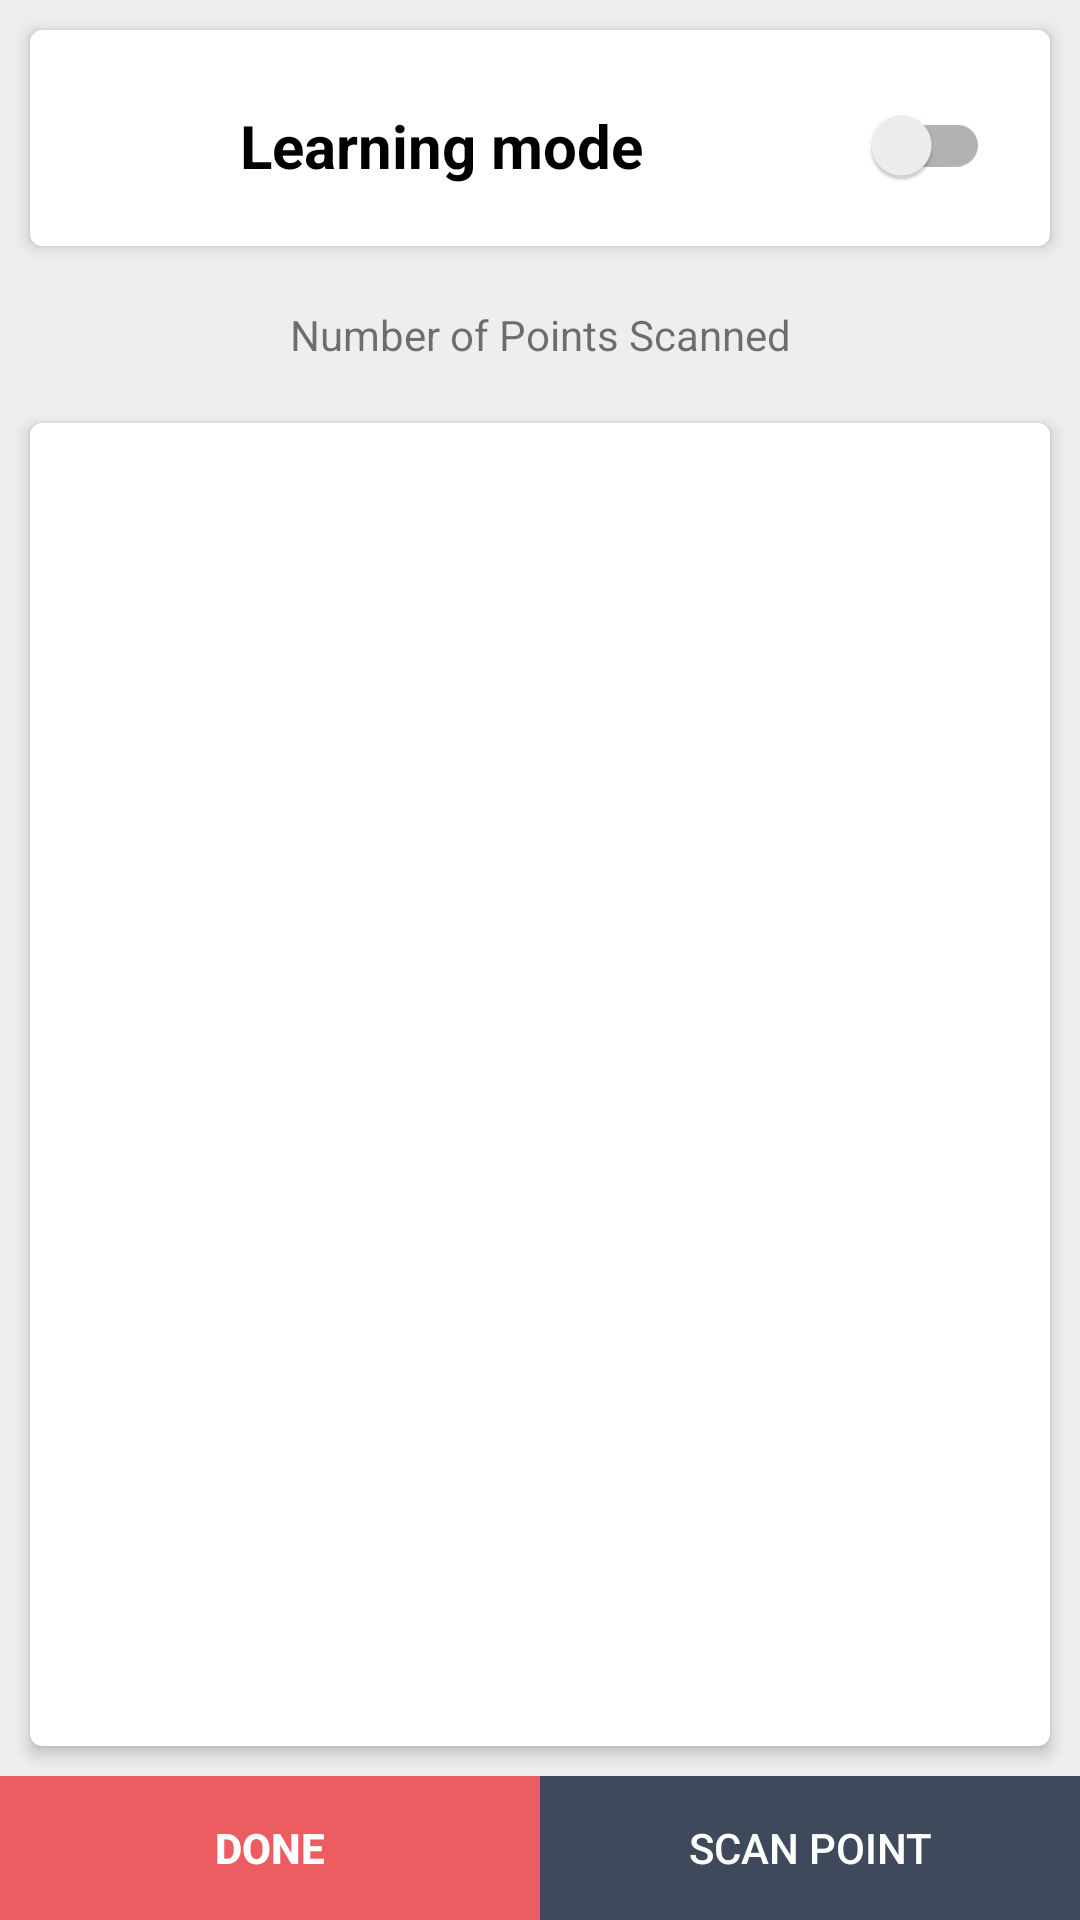

Write the Android layout XML for this screen, with the resource values it uses.
<!-- AndroidManifest.xml: application theme AppTheme -->
<!-- res/layout/points_info.xml -->
<?xml version="1.0" encoding="utf-8"?>
<RelativeLayout xmlns:android="http://schemas.android.com/apk/res/android"
xmlns:tools="http://schemas.android.com/tools"
xmlns:app="http://schemas.android.com/apk/res-auto"
android:layout_width="match_parent"
android:layout_height="match_parent"
android:background="#eeeeee">




<View
    android:id="@+id/view"
    android:layout_width="match_parent"
    android:layout_height="5dp"
    android:background="@drawable/drop_down"/>

<LinearLayout

    android:layout_width="match_parent"
    android:layout_height="match_parent"
    android:layout_above="@+id/tmp_lin"
    android:orientation="vertical"
    >


    <android.support.v7.widget.CardView
        android:layout_width="match_parent"
        android:layout_height="wrap_content"
        android:layout_margin="10dp"
        app:cardBackgroundColor="@android:color/white"
        app:cardCornerRadius="4dp"
        app:cardElevation="3dp"
        app:cardPreventCornerOverlap="true">

        <LinearLayout
            android:layout_width="match_parent"
            android:layout_height="wrap_content"
            android:orientation="vertical">


            <android.support.v7.widget.SwitchCompat
                android:id="@+id/spn_enable_lm"
                android:layout_width="match_parent"
                android:layout_height="wrap_content"
                android:text="Learning mode"
                android:layout_marginLeft="50dp"
                android:padding="20dp"
                android:textSize="20sp"
                android:layout_marginTop="5dp"
                android:textStyle="bold"/>
        </LinearLayout>
    </android.support.v7.widget.CardView>

    <android.support.v7.widget.CardView
        android:id="@+id/cv_duration"
        android:layout_width="match_parent"
        android:layout_height="wrap_content"
        android:layout_marginTop="10dp"
        android:layout_margin="10dp"
        app:cardBackgroundColor="@android:color/white"
        app:cardCornerRadius="4dp"
        android:visibility="gone"
        app:cardElevation="3dp"
        app:cardPreventCornerOverlap="true">

        <LinearLayout
            android:layout_width="match_parent"
            android:layout_height="wrap_content"
            android:orientation="vertical">

            <TextView
                android:id="@+id/ttv_patrol_duration_lm"
                android:layout_width="match_parent"
                android:layout_height="wrap_content"
                android:text="00:00:00"
                android:gravity="center"
                android:textStyle="bold"
                android:visibility="gone"
                android:textColor="#3c3f41"
                android:textSize="40sp"/>

            <Chronometer
                android:id="@+id/chr_patrol_duration"
                android:layout_width="match_parent"
                android:layout_height="wrap_content"
                android:gravity="center"
                android:textStyle="bold"
                android:textColor="#3c3f41"
                android:textSize="40sp"

                />
            <TextView
                android:layout_width="match_parent"
                android:layout_height="wrap_content"
                android:text="Patrol Duration"
                android:gravity="center"
                android:textStyle="bold"
                android:textColor="#898989"
                android:padding="6dp"
                android:textSize="12sp"/>
        </LinearLayout>
    </android.support.v7.widget.CardView>

    <TextView
        android:id="@+id/view_content_lm"
        android:layout_width="match_parent"
        android:layout_height="wrap_content"
        android:layout_centerInParent="true"
        android:gravity="center"
        android:padding="10dp"
        android:text="Number of Points Scanned" />

    <android.support.v7.widget.CardView
        android:layout_width="match_parent"
        android:layout_height="match_parent"
        android:layout_marginTop="10dp"
        android:layout_margin="10dp"
        app:cardBackgroundColor="@android:color/white"
        app:cardCornerRadius="4dp"
        app:cardElevation="3dp"
        app:cardPreventCornerOverlap="true">

        <ListView
            android:id="@+id/listview_lm"
            android:layout_width="match_parent"
            android:layout_height="match_parent"
            android:layout_gravity="center_horizontal"
            android:divider="@android:color/transparent"/>
    </android.support.v7.widget.CardView>



</LinearLayout>




<LinearLayout
    android:id="@+id/tmp_lin"
    android:layout_width="match_parent"
    android:layout_height="wrap_content"
    android:layout_alignParentBottom="true"
    android:orientation="horizontal"
    >
    <Button
        android:id="@+id/btn_finish_lm"
        android:layout_width="match_parent"
        android:layout_height="wrap_content"
        android:layout_gravity="center"
        android:background="@color/colorPrimary"
        android:clickable="true"
        android:text="DONE"
        android:textColor="#FFF"
        android:textStyle="bold"
        android:layout_weight="1"
        />

    <Button
        android:id="@+id/btn_scan_lm"
        android:layout_width="match_parent"
        android:layout_height="wrap_content"
        android:text="SCAN POINT"
        android:layout_weight="1"

        android:textColor="#FFF"
        android:background="@color/colorPrimaryDark"

        />
</LinearLayout>

</RelativeLayout>
<!-- resources referenced by this layout -->
<resources>
  <color name="colorPrimary">#ec5d62</color>
  <color name="colorPrimaryDark">#3e4a5b</color>
  <style name="AppTheme" parent="Theme.AppCompat.Light.NoActionBar">
          
          <item name="colorPrimary">@color/colorPrimary</item>
          <item name="colorPrimaryDark">@color/colorPrimaryDark</item>
          <item name="colorAccent">@color/colorAccent</item>
      </style>
  <color name="colorAccent">#6ddcd0</color>\
</resources>
